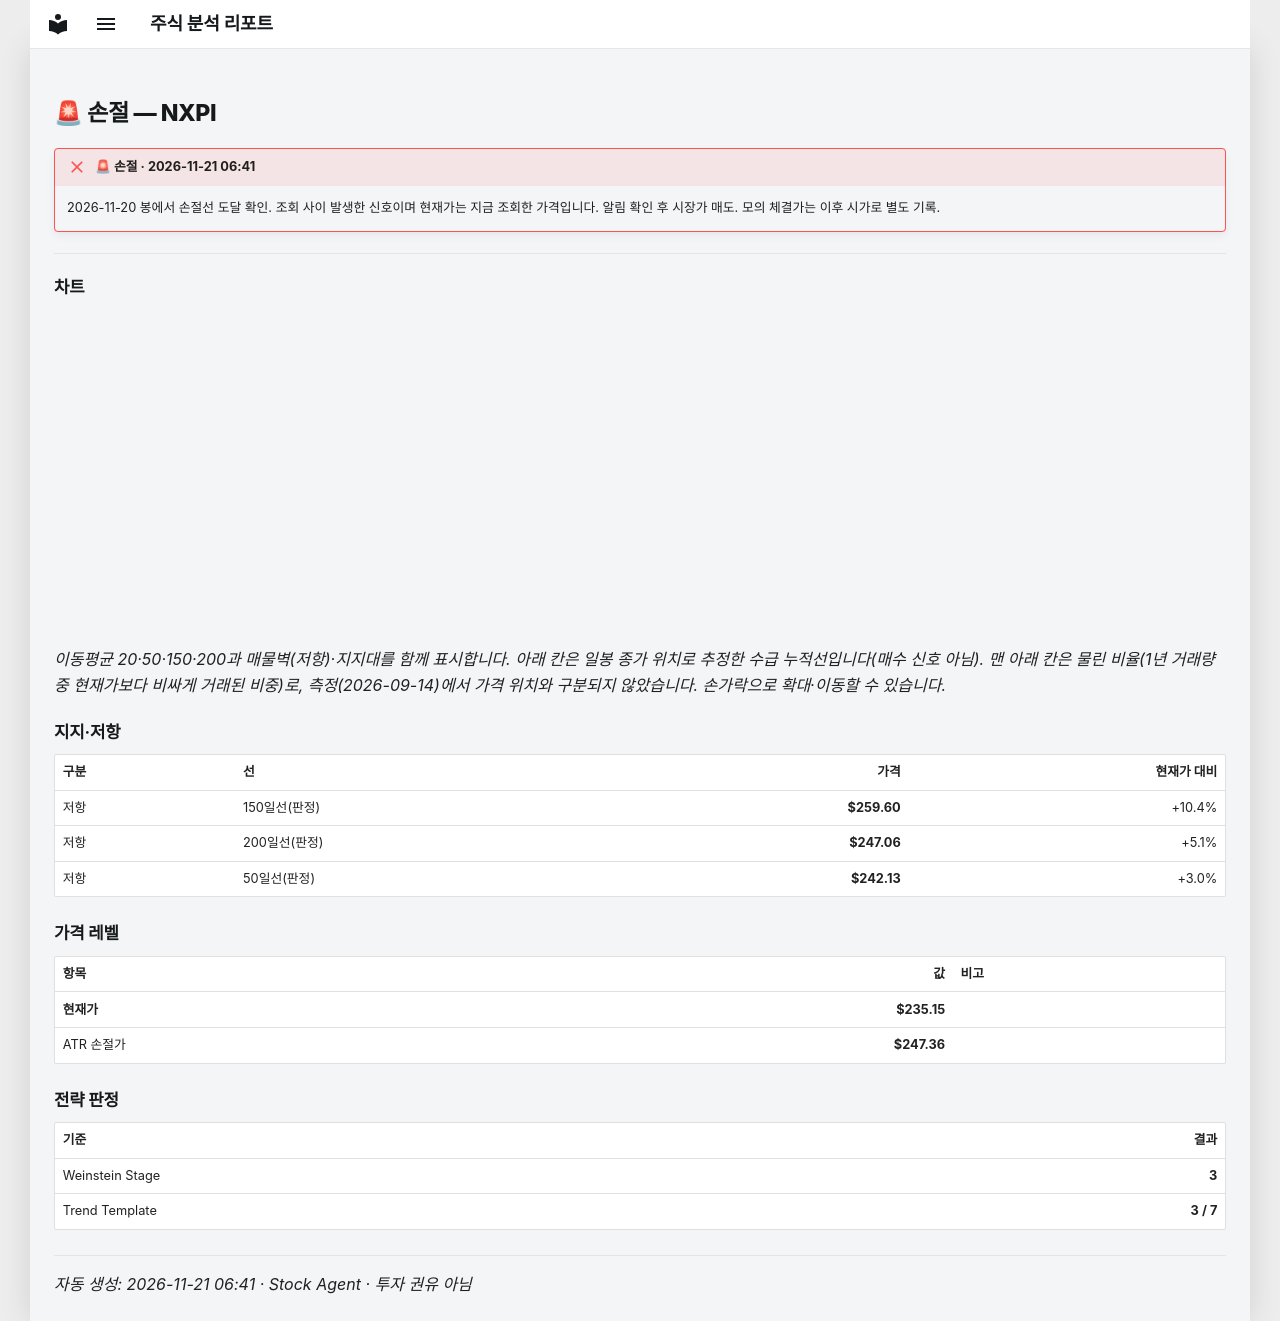

repository: soloandco/stock-reports · page: alerts/20261121-nxpi-stop_hit/index.html · generator: mkdocs

---
title: "🚨 손절 — NXPI"
ticker: NXPI
alert: "🚨 손절"
created: 2026-11-21
comments: true
---

# 🚨 손절 — NXPI

!!! failure "🚨 손절 · 2026-11-21 06:41"
    2026-11-20 봉에서 손절선 도달 확인. 조회 사이 발생한 신호이며 현재가는 지금 조회한 가격입니다. 알림 확인 후 시장가 매도. 모의 체결가는 이후 시가로 별도 기록.

---

## 차트

<div class="stock-chart" data-src="../charts/20261121-nxpi-stop_hit.json"></div>

_이동평균 20·50·150·200과 매물벽(저항)·지지대를 함께 표시합니다. 아래 칸은 일봉 종가 위치로 추정한 수급 누적선입니다(매수 신호 아님). 맨 아래 칸은 물린 비율(1년 거래량 중 현재가보다 비싸게 거래된 비중)로, 측정(2026-09-14)에서 가격 위치와 구분되지 않았습니다. 손가락으로 확대·이동할 수 있습니다._

## 지지·저항

| 구분 | 선 | 가격 | 현재가 대비 |
|:-----|:---|-----:|-----------:|
| 저항 | 150일선(판정) | **$259.60** | +10.4% |
| 저항 | 200일선(판정) | **$247.06** | +5.1% |
| 저항 | 50일선(판정) | **$242.13** | +3.0% |

## 가격 레벨

| 항목 | 값 | 비고 |
|:-----|---:|:-----|
| **현재가** | **$235.15** | |
| ATR 손절가 | **$247.36** | |

## 전략 판정

| 기준 | 결과 |
|:-----|-----:|
| Weinstein Stage | **3** |
| Trend Template | **3 / 7** |

---
_자동 생성: 2026-11-21 06:41 · Stock Agent · 투자 권유 아님_
